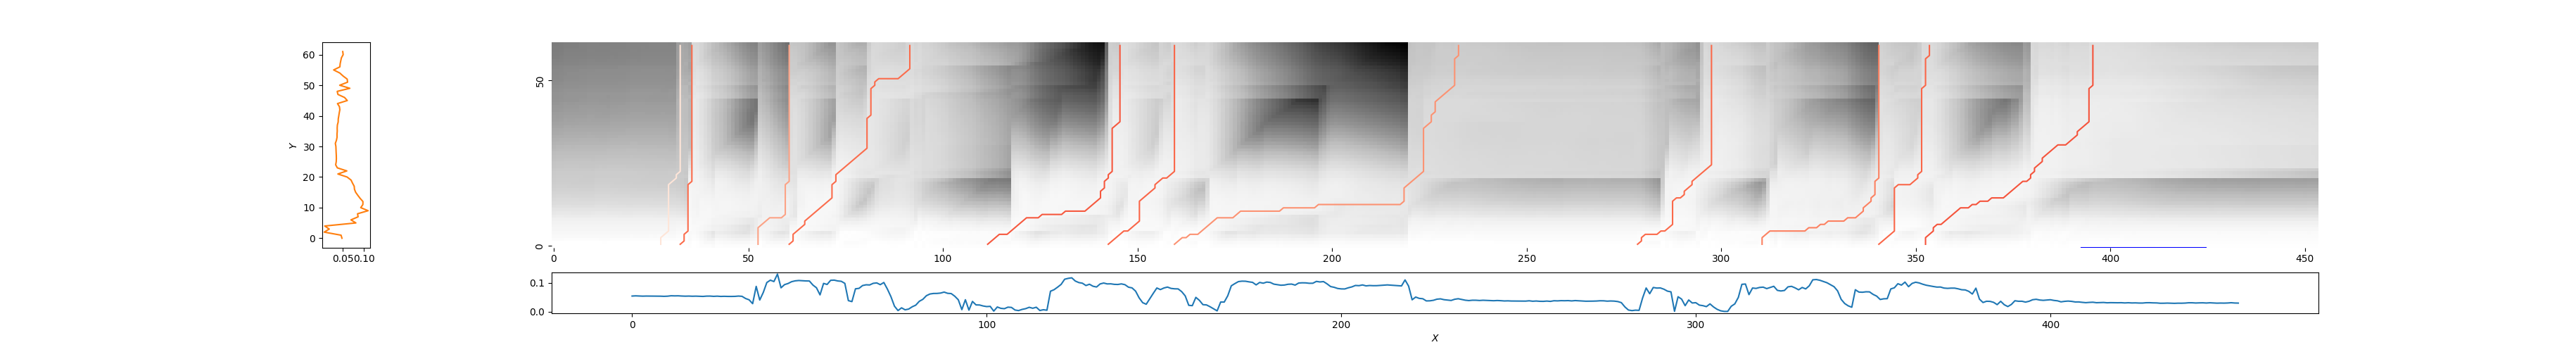

The table this chart was drawn from, first rows:
28, 33, 0.9016559584688565
32, 36, 0.5067
53, 61, 0.6734
61, 92, 0.5067
112, 146, 0.4495
143, 160, 0.4849
159, 233, 0.6242
278, 298, 0.4989
311, 341, 0.5733
341, 354, 0.4906
353, 396, 0.4396
